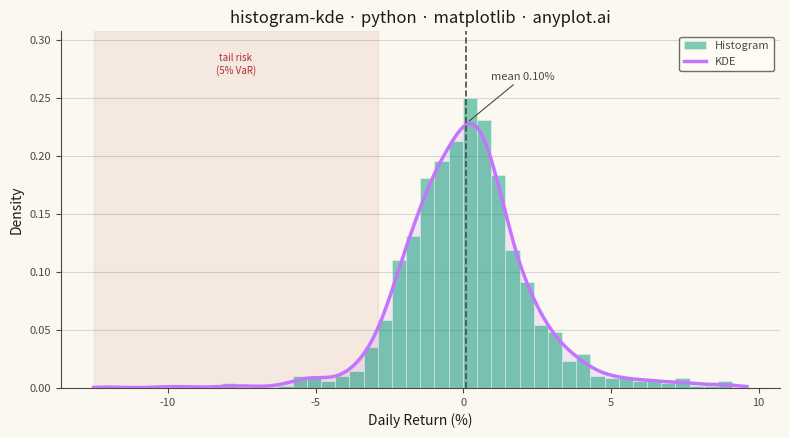

The script that saved this image:
""" anyplot.ai
histogram-kde: Histogram with KDE Overlay
Library: matplotlib 3.11.1 | Python 3.13.14
Quality: 94/100 | Updated: 2026-08-05
"""

import os

import matplotlib.pyplot as plt
import numpy as np
from scipy.stats import gaussian_kde


# Theme tokens (see prompts/default-style-guide.md "Background" + "Theme-adaptive Chrome")
THEME = os.getenv("ANYPLOT_THEME", "light")
PAGE_BG = "#FAF8F1" if THEME == "light" else "#1A1A17"
ELEVATED_BG = "#FFFDF6" if THEME == "light" else "#242420"
INK = "#1A1A17" if THEME == "light" else "#F0EFE8"
INK_SOFT = "#4A4A44" if THEME == "light" else "#B8B7B0"
BRAND = "#009E73"  # Imprint palette position 1 — ALWAYS first series
ACCENT = "#C475FD"  # Imprint palette position 2 — KDE curve

# Data - simulate stock daily returns blending calm, volatile, and tail-risk regimes
np.random.seed(42)
normal_returns = np.random.normal(0.0005, 0.015, 800)
volatile_returns = np.random.normal(-0.002, 0.035, 150)
extreme_returns = np.random.normal(0.001, 0.05, 50)
returns = np.concatenate([normal_returns, volatile_returns, extreme_returns]) * 100
np.random.shuffle(returns)
mean_return = returns.mean()
var_5 = np.percentile(returns, 5)  # 5% Value-at-Risk — marks the downside tail

# Plot — see default-style-guide.md "Visual Sizing Defaults" for the canvas + sizing values
fig, ax = plt.subplots(figsize=(8, 4.5), dpi=400, facecolor=PAGE_BG)
ax.set_facecolor(PAGE_BG)

# Shade the downside tail-risk region (below the 5% VaR threshold) behind
# everything else, using the matte-red semantic anchor reserved for loss/risk
ax.axvspan(returns.min() - 0.5, var_5, color="#AE3030", alpha=0.08, zorder=0)

# Histogram with density scaling (semi-transparent, brand color)
ax.hist(
    returns,
    bins=44,
    density=True,
    alpha=0.5,
    color=BRAND,
    edgecolor=PAGE_BG,
    linewidth=0.6,
    label="Histogram",
    zorder=2,
)

# KDE overlay using scipy, with a soft fill to give the curve visual weight
# and separate it from the discrete bars beneath it
kde = gaussian_kde(returns)
x_range = np.linspace(returns.min() - 0.5, returns.max() + 0.5, 500)
kde_values = kde(x_range)
peak_density = kde_values.max()
ax.fill_between(x_range, kde_values, color=ACCENT, alpha=0.15, zorder=1)
ax.plot(x_range, kde_values, color=ACCENT, linewidth=2.5, label="KDE", zorder=3)

# Headroom above the KDE peak so callouts never overlap the curve
y_top = peak_density * 1.35
ax.set_ylim(0, y_top)

# Tail-risk callout inside the shaded region, clear of the histogram/KDE
ax.text(
    (returns.min() - 0.5 + var_5) / 2,
    y_top * 0.94,
    "tail risk\n(5% VaR)",
    fontsize=7,
    color="#AE3030",
    ha="center",
    va="top",
    linespacing=1.3,
)

# Mean reference line — draws the eye to the distribution's center of mass.
# The label sits well above the KDE peak with a short leader line so it
# never crowds the curve's apex.
ax.axvline(mean_return, color=INK_SOFT, linewidth=1.2, linestyle="--", zorder=4)
ax.annotate(
    f"mean {mean_return:.2f}%",
    xy=(mean_return, peak_density),
    xytext=(18, 30),
    textcoords="offset points",
    fontsize=8,
    color=INK_SOFT,
    ha="left",
    va="bottom",
    arrowprops={"arrowstyle": "-", "color": INK_SOFT, "linewidth": 0.8, "shrinkA": 0, "shrinkB": 3},
)

# Style
title = "histogram-kde · python · matplotlib · anyplot.ai"
ax.set_xlabel("Daily Return (%)", fontsize=10, color=INK)
ax.set_ylabel("Density", fontsize=10, color=INK)
ax.set_title(title, fontsize=12, fontweight="medium", color=INK)
ax.tick_params(axis="both", labelsize=8, colors=INK_SOFT)
ax.legend(fontsize=8, loc="upper right")
leg = ax.get_legend()
if leg:
    leg.get_frame().set_facecolor(ELEVATED_BG)
    leg.get_frame().set_edgecolor(INK_SOFT)
    plt.setp(leg.get_texts(), color=INK_SOFT)
ax.spines["top"].set_visible(False)
ax.spines["right"].set_visible(False)
for s in ("left", "bottom"):
    ax.spines[s].set_color(INK_SOFT)
ax.yaxis.grid(True, alpha=0.15, linewidth=0.8, color=INK)

# Save
plt.tight_layout()
plt.savefig(f"plot-{THEME}.png", dpi=400, facecolor=PAGE_BG)
